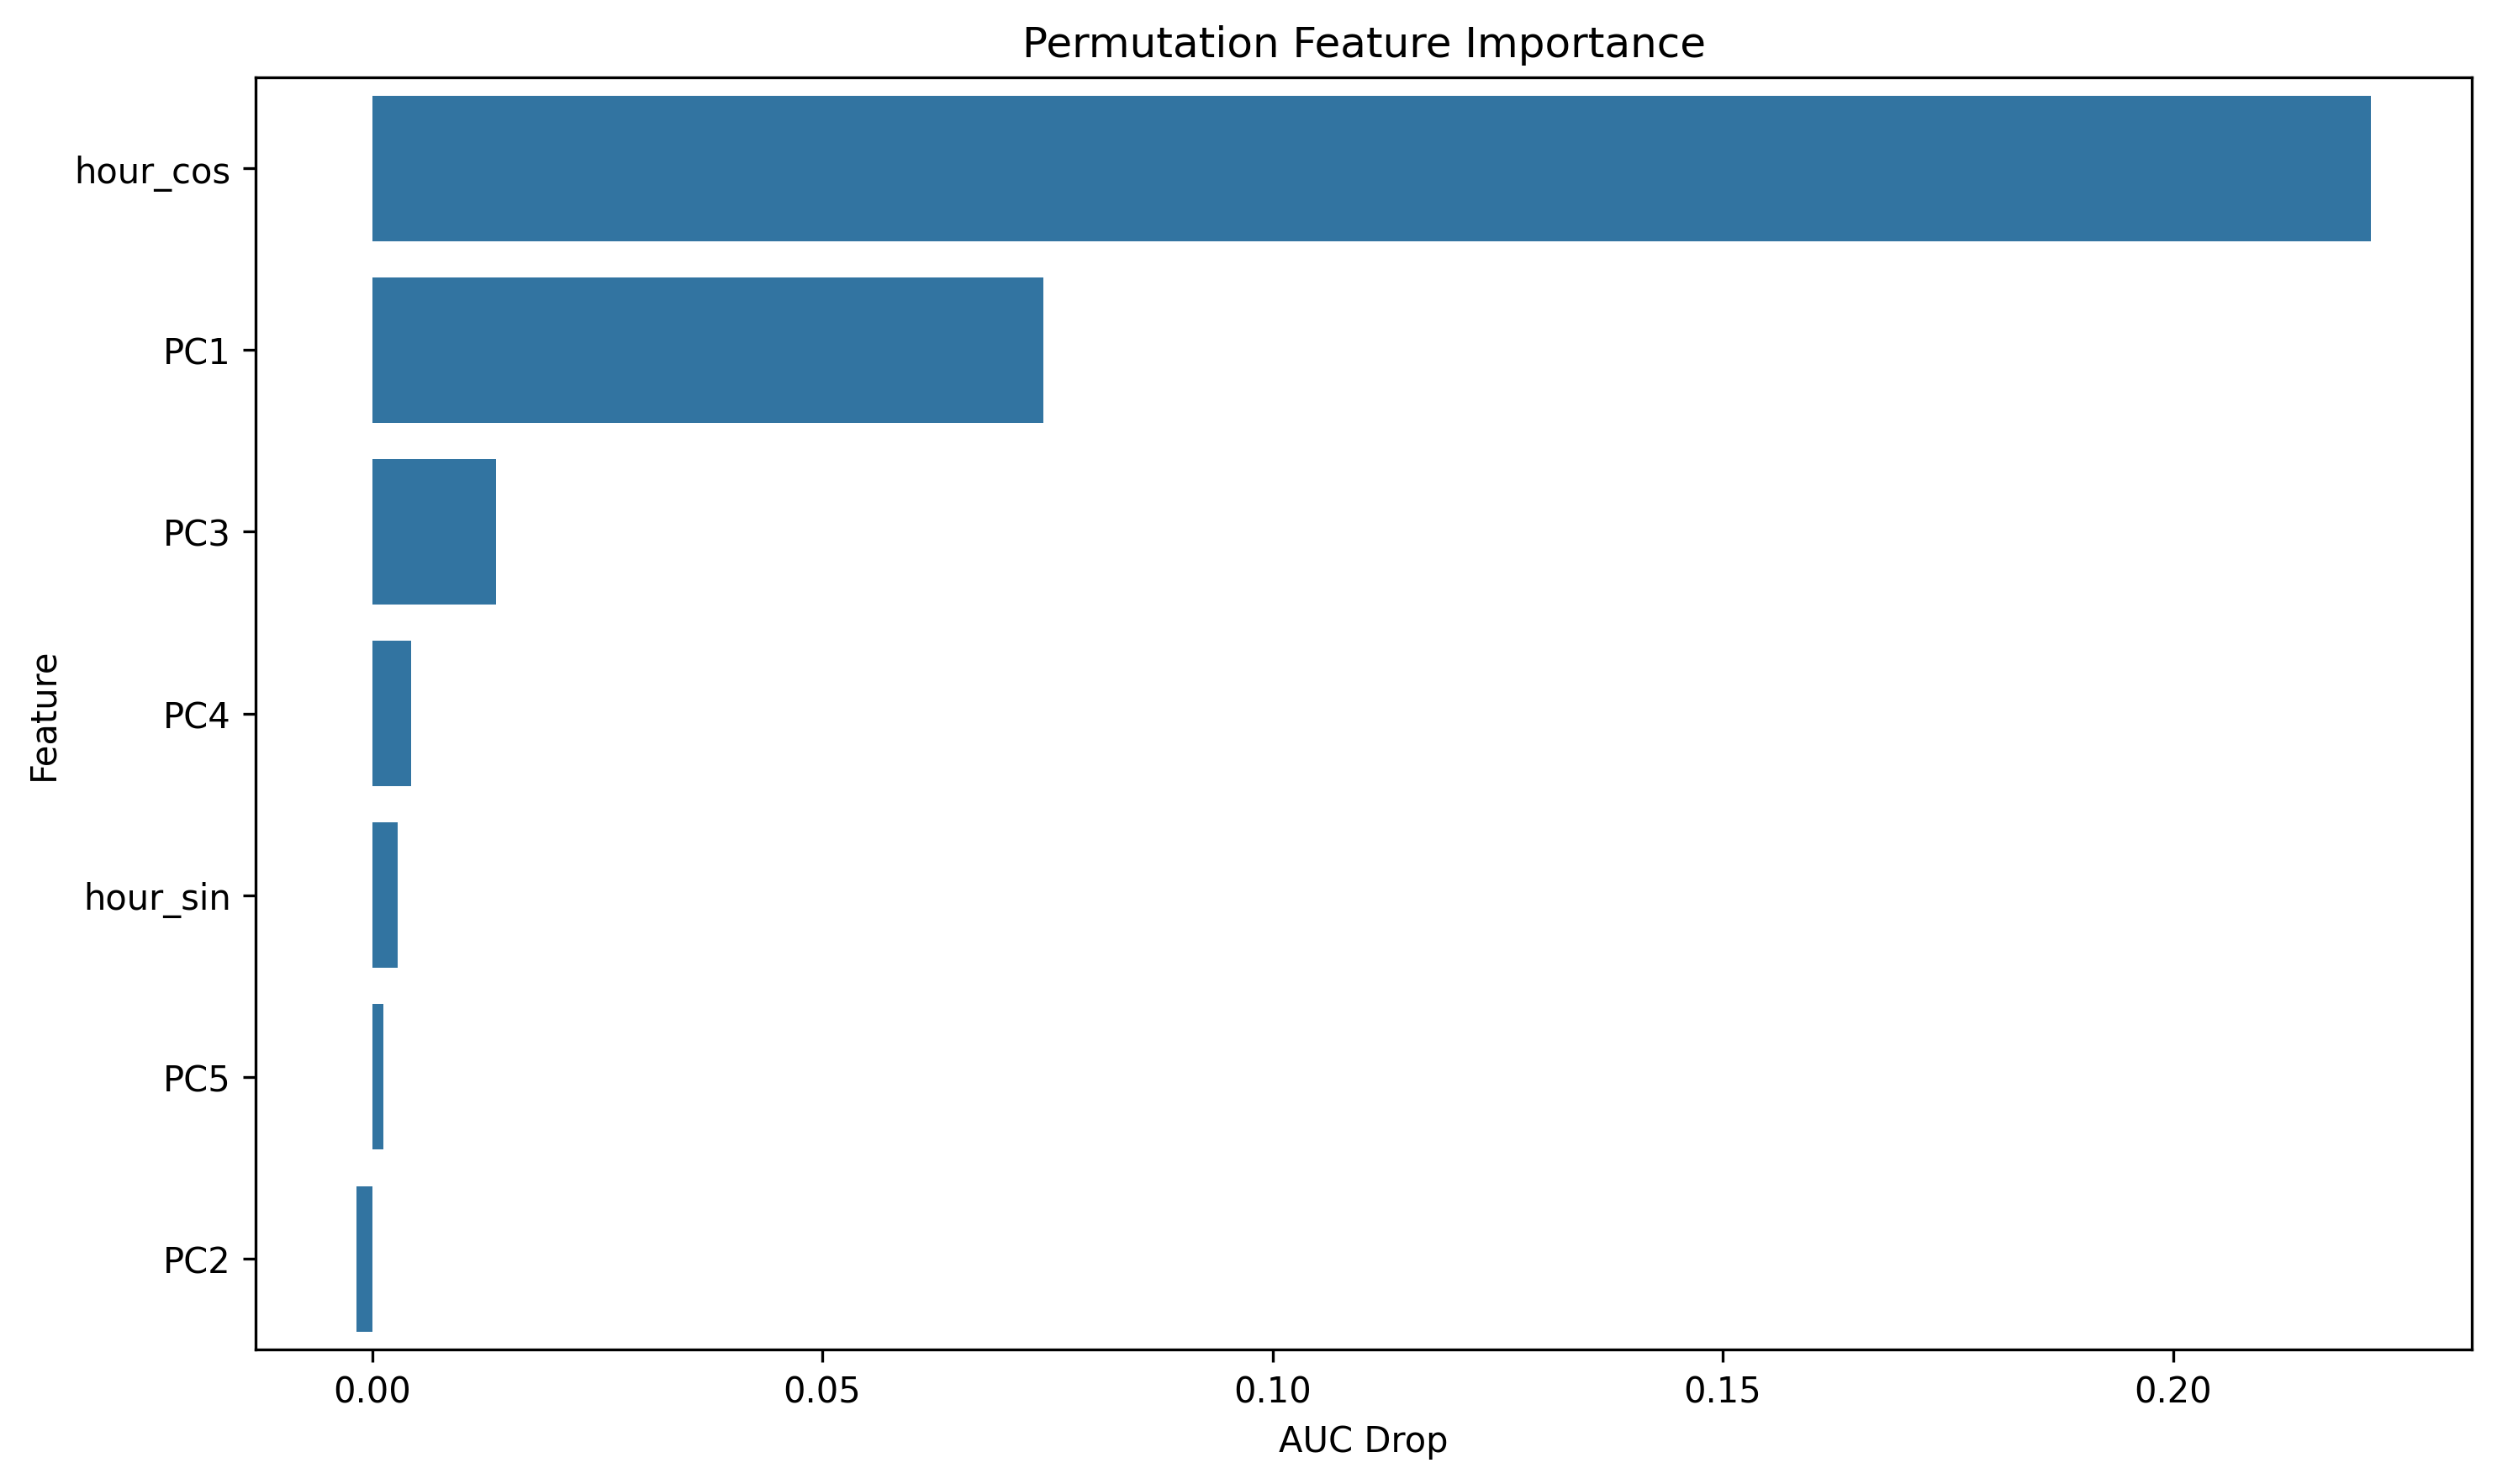

Source data for this figure (header and first rows):
feature, importance
hour_cos, 0.222
PC1, 0.07457
PC3, 0.01379
PC4, 0.004305
hour_sin, 0.00287
PC5, 0.00126
PC2, -0.001755
